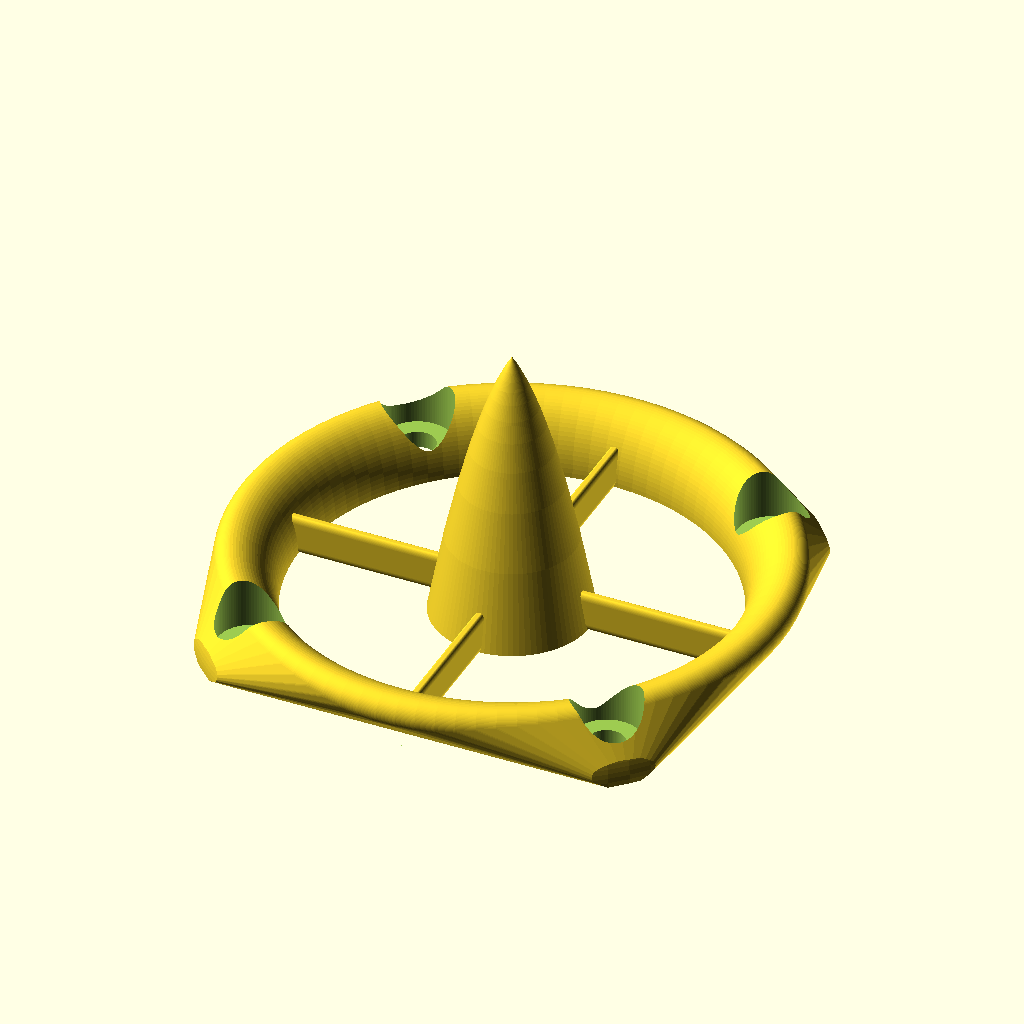
Cell 1: rendered with the file's own defaults.
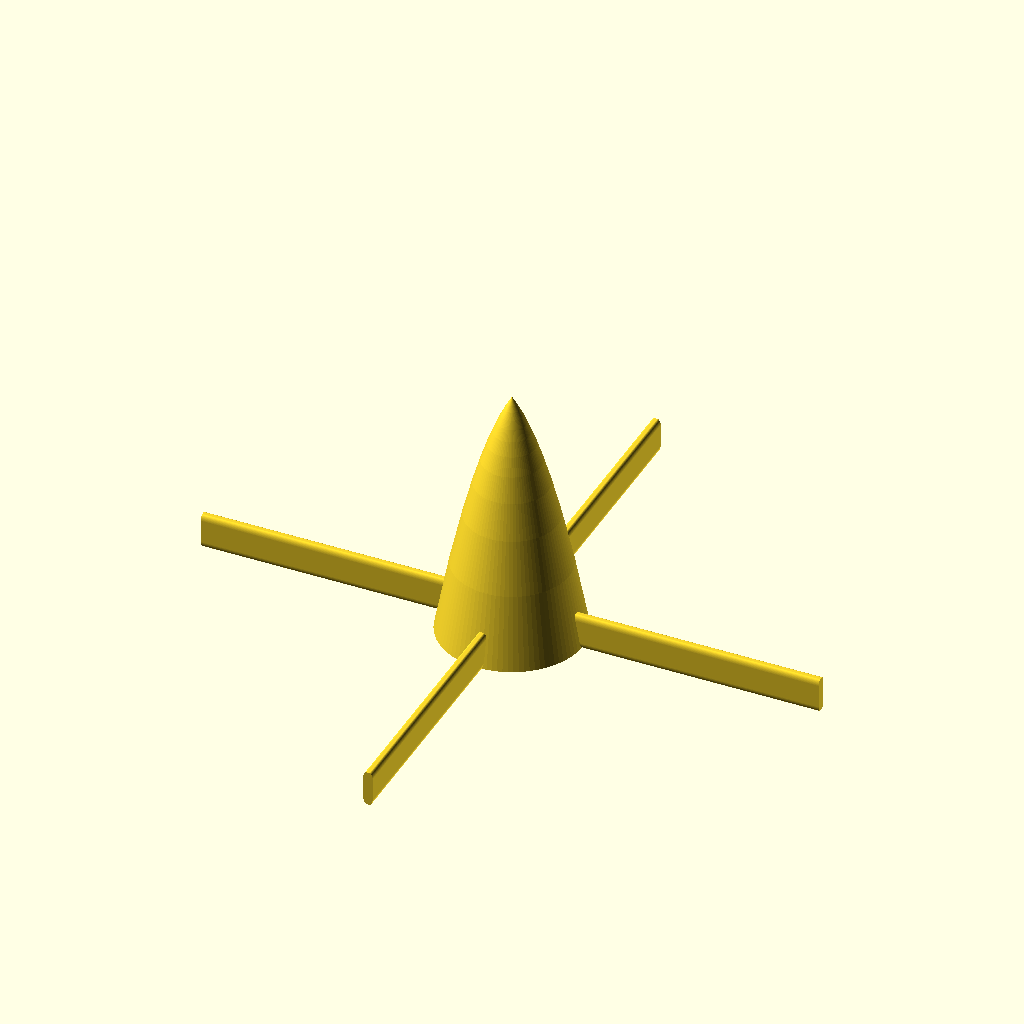
Cell 2 — dFan set to 80, the other parameters unchanged.
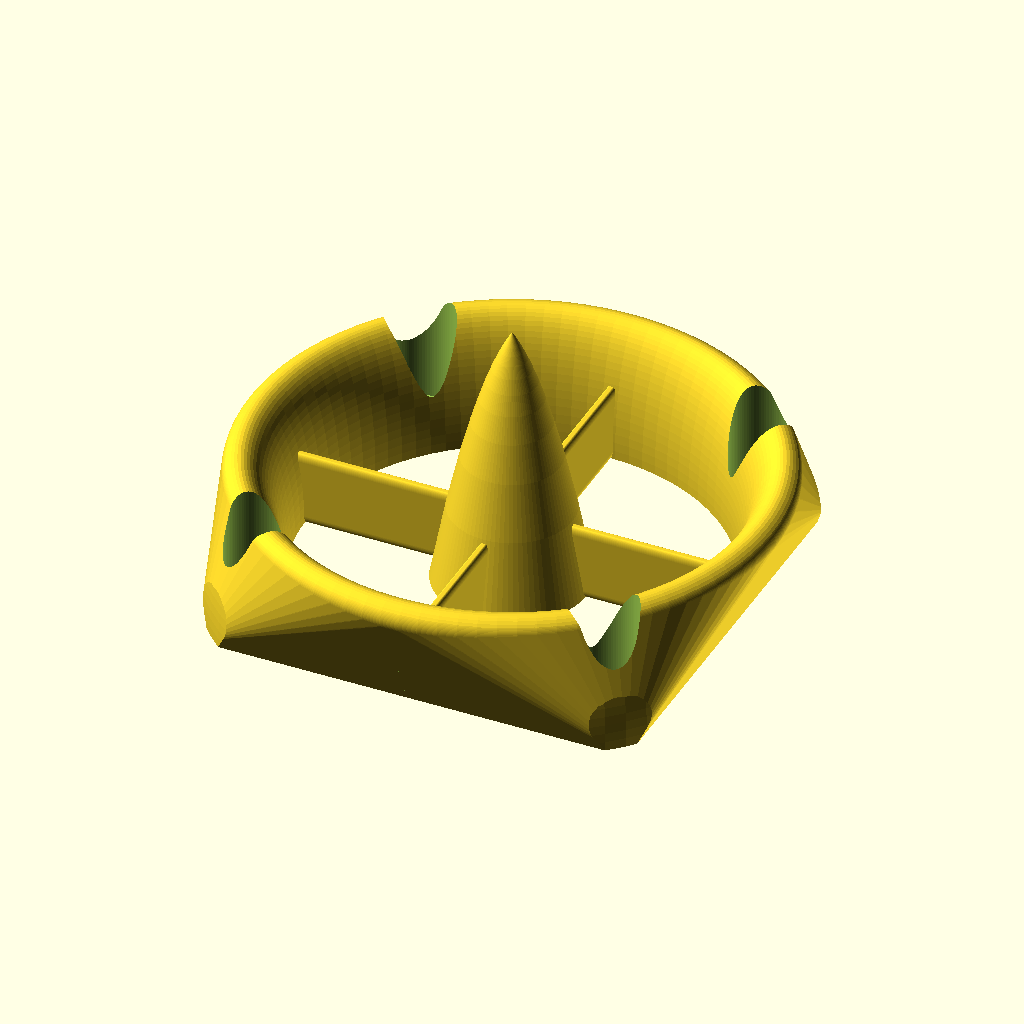
Cell 3: hGuard = 12 (everything else at default).
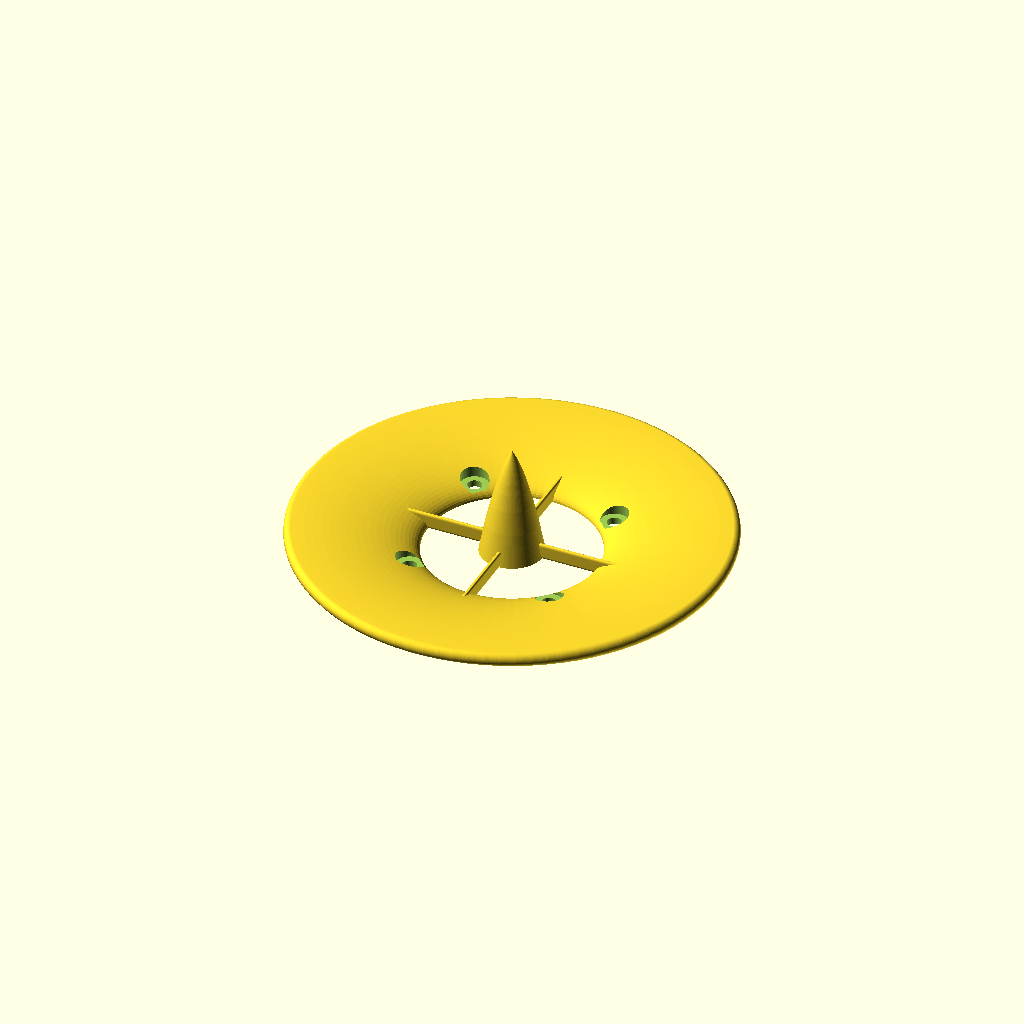
Cell 4: dGuard = 92 (everything else at default).
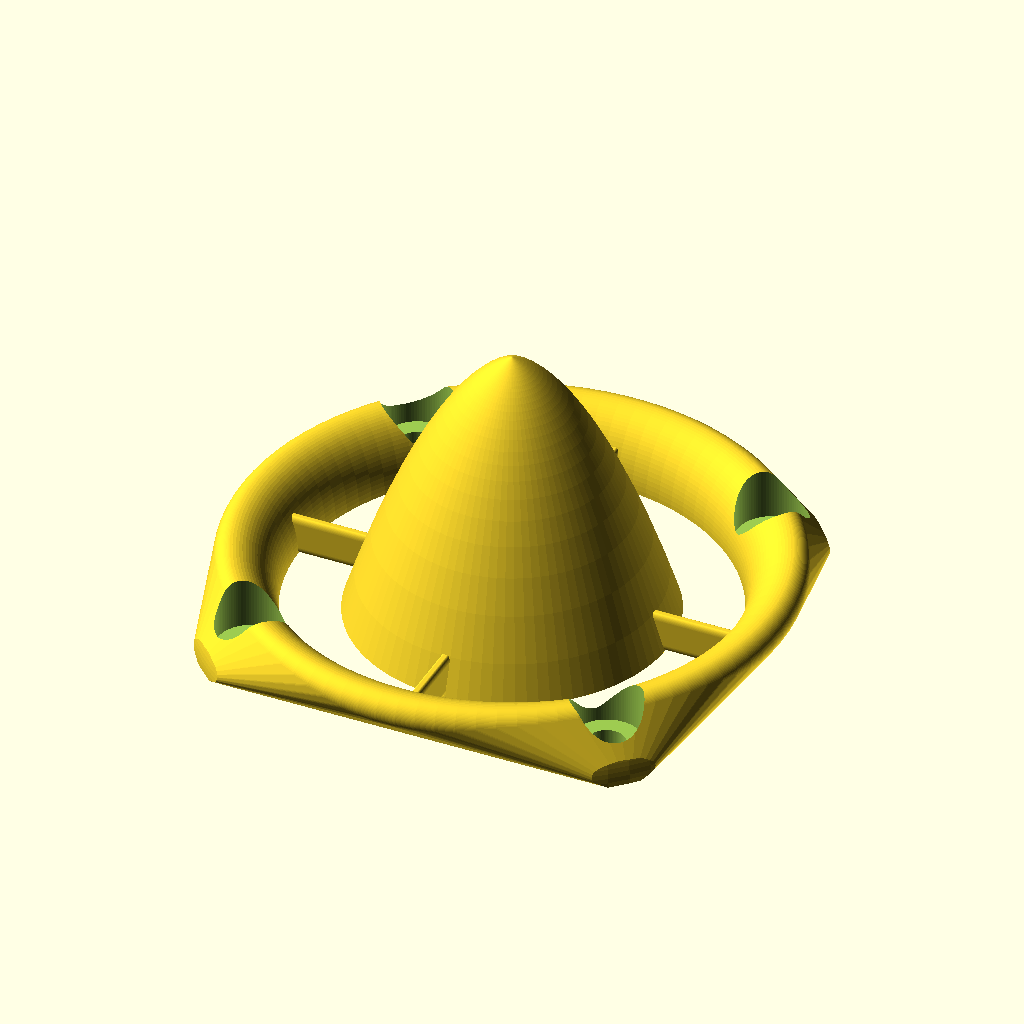
Cell 5: dCone = 28 (everything else at default).
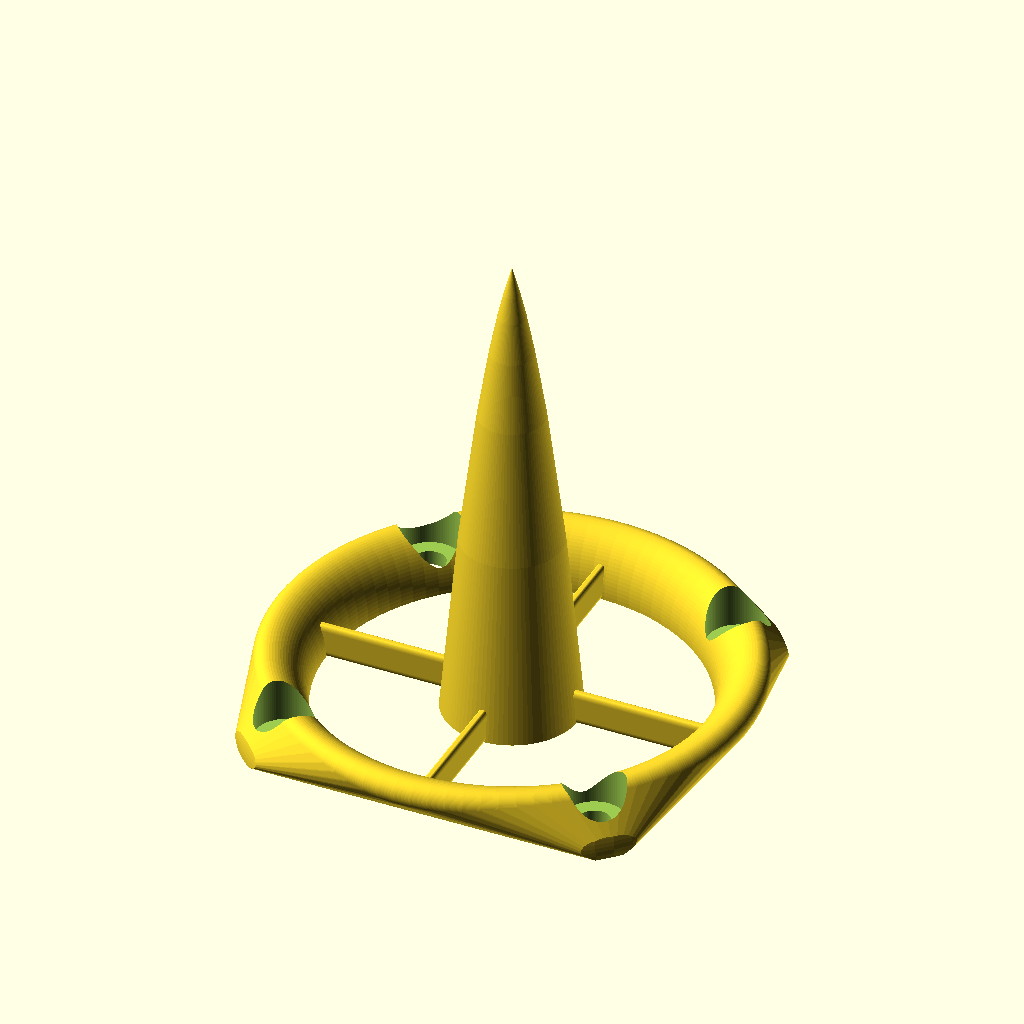
Cell 6: hCone = 50 (everything else at default).
All cells are drawn from the same view direction (rotation 55°, 0°, 25°, orthographic, colour scheme Cornfield), but the view is re-fitted for each cell, so position and scale can differ between cells as well as the parameter.
The OpenSCAD source (inputs/thingiverse/files/thing-2184261/files/fanguard-rev2.scad):
dFan    = 40;          // size of fan: 20,30,35,40,50,60,70,90,92,120
hGuard  = 6;          // height of fanguard
dGuard  = 46;        // size of guard
dCone   = 14;          // diameter of cone
hCone   = 25;          // height of cone
coneType= 3;           // 0-elipse, 1-parabola, 2,3,4-conus
hRim    = 3;           // thick of rim
t       = 0.9;         // thick of walls
hBars   = 0.57*hGuard; // heigth of bars

dScrew  = (dFan <= 40 ? 3  : 4  )  + 0.2;  // diameter of screw M3 or M4
dBolt   = (dFan <= 40 ? 5.5: 7.0)  + 0.7;  // diameter of bolt head
fixture =  dFan == 20 ? 16.2 :             // distance between screws
           dFan == 30 ? 24   :
           dFan == 35 ? 29   :
           dFan == 40 ? 32   :
           dFan == 50 ? 40   :
           dFan == 60 ? 50   :
           dFan == 70 ? 61   :
           dFan == 80 ? 71.5 :
           dFan == 92 ? 82.5 :
           dFan ==120 ? 105  : 0.8*dFan;


$fn   = 90;
zero  = 0.01;

dK    = fixture/sin(45);
hTor  = dGuard-dFan+2*t;   // height of toroid
kTor  = 2*hGuard/hTor;     //
dTor  = dFan -2*t +2*hTor; // diameter of toroid
dRim  = dTor-hTor+hRim;    // diamtere of toroid for rim



guard();



module guard()
{
   difference()
   {  union()
      {  intersection()
         {  translate([0,0,-hGuard])scale([1,1,kTor]) difference()
            {  toroid(dTor,hTor);
               translate([0,0,-hTor/4-zero/2]) 
                  cube([dTor+2*zero,dTor+2*zero,hTor/2+zero],center=true);
            }     

            hull()
            {  cube([dFan,dFan,zero],center=true);
               translate([0,0,max(0,hGuard-hRim)]) toroid(dRim,min(hGuard,hRim));
            }
         }
         difference()
         {  union() { cone();  bars();}
            cone(t);
         }
      }
      for(a=[45:90:315]) // holes for M3 screws
      {  translate([dK*cos(a)/2,dK*sin(a)/2,-zero]) 
            cylinder(d=dScrew,h=hGuard); 
         translate([dK*cos(a)/2,dK*sin(a)/2,1.5]) 
            cylinder(h=hGuard, d=dBolt);
      }    
   }
}  


module cone(tt=0)
{  k=1;
   translate([0,0,-(tt==0?0:0.5)]) scale(tt==0?1:(dCone-2*t)/dCone)
   {
   if(coneType==0)   
      difference()
      {   scale([1,1,2*hCone/dCone]) sphere(d=dCone);
          translate([-zero,-zero,-hCone/2-zero ]) 
             cube([dCone+2*zero,dCone+2*zero,hCone+zero],center=true);
      }
   else 
      rotate([0,180,0]) bulletshape(hCone,dCone,coneType-1);
   }
}
    

module bars()
{  l=(dFan+(hBars/hGuard)*(dTor-hTor-dFan))/2;
   
   translate([0,0,hBars])
   for(a=[0:90:270]) rotate([0,90,a]) translate([0,-t/2,0]) 
      difference() 
      {   rounded_box(hBars,t,l,2*t);   
          translate([hBars+zero,t+zero,l]) rotate([0,-90,90]) linear_extrude(height=t+2*zero) 
             polygon([[zero,zero],[zero ,hBars+2*zero],[-(l-dFan/2+t)+zero,-2*zero]]);
      }
}


module toroid(d,t) 
{ 
  translate([0,0,t/2]) rotate_extrude(convexity = 10) 
     translate([(d-t)/2, 0, 0]) circle(d=t); 
}


module rounded_box(l, r, t, d)
{  scale([l/(l+d), r/(r+d), 1/2]) translate([d/2, d/2, 0]) 
     minkowski() { cube([l,r,t]);  cylinder(d=d, h=t);}
}  


module bulletshape(y, x, needle=0)
{
    focus = pow(x,2)/16/y;
  	hCone = (y+2*focus)/sqrt(2);		
	delta = pow(needle/x,2)*4*y; 
       
    translate([0,0,-y])
   	rotate_extrude(convexity = 10) 
    scale([x/(x-2*needle),y/(y-delta)]) translate([0,-delta])
	difference()
    {  translate([needle,0])
        projection(cut=true)		
		 translate([0,0,focus*2]) 
           rotate([45,0,0])		
		     translate([0,0,-hCone/2]) 
               cylinder(h=hCone, r1=hCone, r2=0, center=true);   	

	   square([x+zero,y+zero] ); 
	}
}
Parameter table extracted from the source (name, type, default, range or options):
dFan: number, default 40
hGuard: number, default 6
dGuard: number, default 46
dCone: number, default 14
hCone: number, default 25
coneType: number, default 3
hRim: number, default 3
t: number, default 0.9
zero: number, default 0.01
